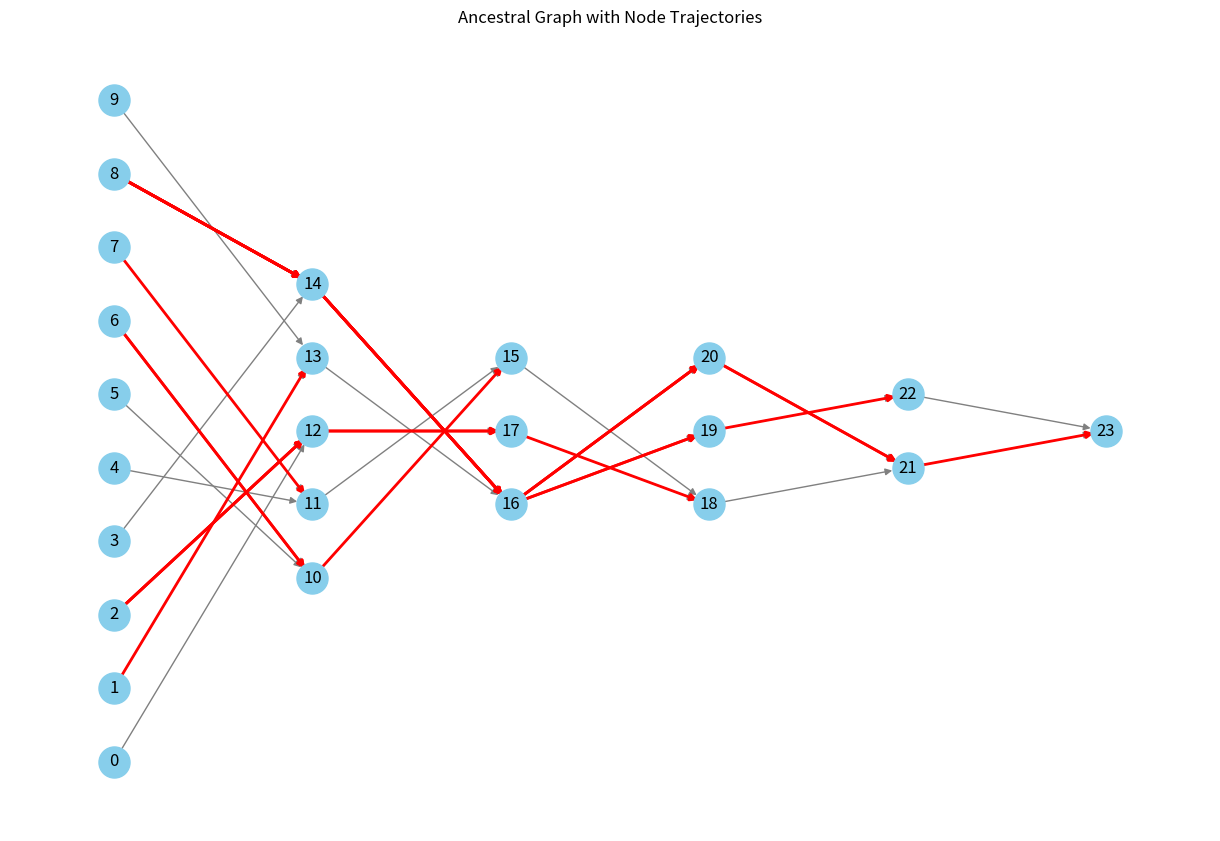

Recreate this plot in Python.
import networkx as nx
import matplotlib.pyplot as plt
import random
import numpy as np
# from scipy.special import harmonic  

def create_ancestral_graph_with_convergence_and_trajectories(num_levels, fragmentation_rate, coagulation_rate, initial_nodes):
    G = nx.DiGraph()
    trajectories = {i: [i] for i in range(initial_nodes)}  # Initialize trajectories for each starting node

    # Start with multiple ancestor nodes
    for i in range(initial_nodes):
        G.add_node(i, subset=0)  # Base level nodes

    current_node = initial_nodes

    # Compute total rate for normalization
    total_rate = fragmentation_rate + coagulation_rate

    for level in range(1, num_levels + 1):
        nodes_at_current_level = [n for n in G.nodes if G.nodes[n]["subset"] == level - 1]
        random.shuffle(nodes_at_current_level)  # Shuffle nodes for randomness
        used_nodes = set()

        # Convergence check: If only one node remains, stop early
        if len(nodes_at_current_level) <= 1:
            return G, trajectories, level - 1  # Return graph, trajectories, and time to convergence

        # Process nodes at the current level
        for node in nodes_at_current_level:
            if node in used_nodes:
                continue  # Skip nodes already processed

            action = random.random()

            # Compute normalized probabilities
            fragmentation_prob = fragmentation_rate / total_rate
            coagulation_prob = coagulation_rate / total_rate

            if action < fragmentation_prob:
                # Fragmentation: Create 2 child nodes
                child_1 = current_node
                child_2 = current_node + 1

                # Add nodes and edges
                G.add_node(child_1, subset=level)
                G.add_edge(node, child_1)
                G.add_node(child_2, subset=level)
                G.add_edge(node, child_2)

                # Initialize trajectories for new nodes
                trajectories[child_1] = trajectories[node] + [child_1]
                trajectories[child_2] = trajectories[node] + [child_2]

                current_node += 2
            elif action < fragmentation_prob + coagulation_prob:
                # Coagulation: Try to merge with a random neighbor
                remaining_nodes = [n for n in nodes_at_current_level if n not in used_nodes and n != node]
                if remaining_nodes:
                    neighbor = random.choice(remaining_nodes)
                    child = current_node

                    # Add node and edges
                    G.add_node(child, subset=level)
                    G.add_edge(node, child)
                    G.add_edge(neighbor, child)

                    # Initialize trajectory for the new node
                    trajectories[child] = trajectories[node] + [child]
                    trajectories[child] = trajectories[neighbor] + [child]

                    used_nodes.add(node)
                    used_nodes.add(neighbor)
                    current_node += 1
                else:
                    # If no neighbors available, propagate the node
                    child = current_node

                    # Add node and edge
                    G.add_node(child, subset=level)
                    G.add_edge(node, child)

                    # Initialize trajectory for the new node
                    trajectories[child] = trajectories[node] + [child]

                    current_node += 1
            else:
                # Default: Create a single child node
                child = current_node

                # Add node and edge
                G.add_node(child, subset=level)
                G.add_edge(node, child)

                # Initialize trajectory for the new node
                trajectories[child] = trajectories[node] + [child]

                current_node += 1

    return G, trajectories, num_levels  # If no convergence, return the full number of levels


def plot_ancestral_graph_with_trajectories(G, trajectories):
    pos = nx.multipartite_layout(G, subset_key="subset")  # Use the subset attribute for layout
    plt.figure(figsize=(12, 8))

    # Draw the graph
    nx.draw(G, pos, with_labels=True, node_color='skyblue', node_size=500, edge_color='gray', arrows=True)

    # Plot trajectories in red
    for trajectory in trajectories.values():
        path_edges = list(zip(trajectory, trajectory[1:]))
        nx.draw_networkx_edges(G, pos, edgelist=path_edges, edge_color="red", width=2)

    plt.title("Ancestral Graph with Node Trajectories")
    plt.show()

def compute_descendants(G, node):
    return len(nx.descendants(G, node))

def harmonic(n):
    return sum(1 / k for k in range(1, n + 1))

def compute_tau_total(G):
    tau_total = 0
    for edge in G.edges:
        _, child = edge
        tau_total += 1  
    return tau_total

def simulate_normalized_tau_total(num_sim, num_nodes, f_rate, c_rate): #simulation
    tau_totals = []
    for _ in range(num_sim):
        G, a, b = create_ancestral_graph_with_convergence_and_trajectories(
            num_levels=50, fragmentation_rate=f_rate, coagulation_rate=c_rate, initial_nodes=num_nodes
        )
        tau_total = compute_tau_total(G)
        tau_totals.append(tau_total)


    H_n = harmonic(num_nodes) 
    var_tau = np.var(tau_totals)
    Z = [(tau - 2 * H_n) / np.sqrt(var_tau) for tau in tau_totals]

    return Z

# Parameters
num_levels = 20
fragmentation_rate = 1.0    # Probability of splitting into 2 child nodes
coagulation_rate = 10.0     # Probability of merging with a neighbor
initial_nodes = 10           # Start with 10 initial ancestor nodes

# Create and check for convergence with trajectories
G_fixed, trajectories, convergence_time = create_ancestral_graph_with_convergence_and_trajectories(
    num_levels, fragmentation_rate, coagulation_rate, initial_nodes
)

# Plot the resulting graph with trajectories
plot_ancestral_graph_with_trajectories(G_fixed, trajectories)

# Output the time to convergence
print(f"The nodes all converged into a single node after {convergence_time} levels.")
